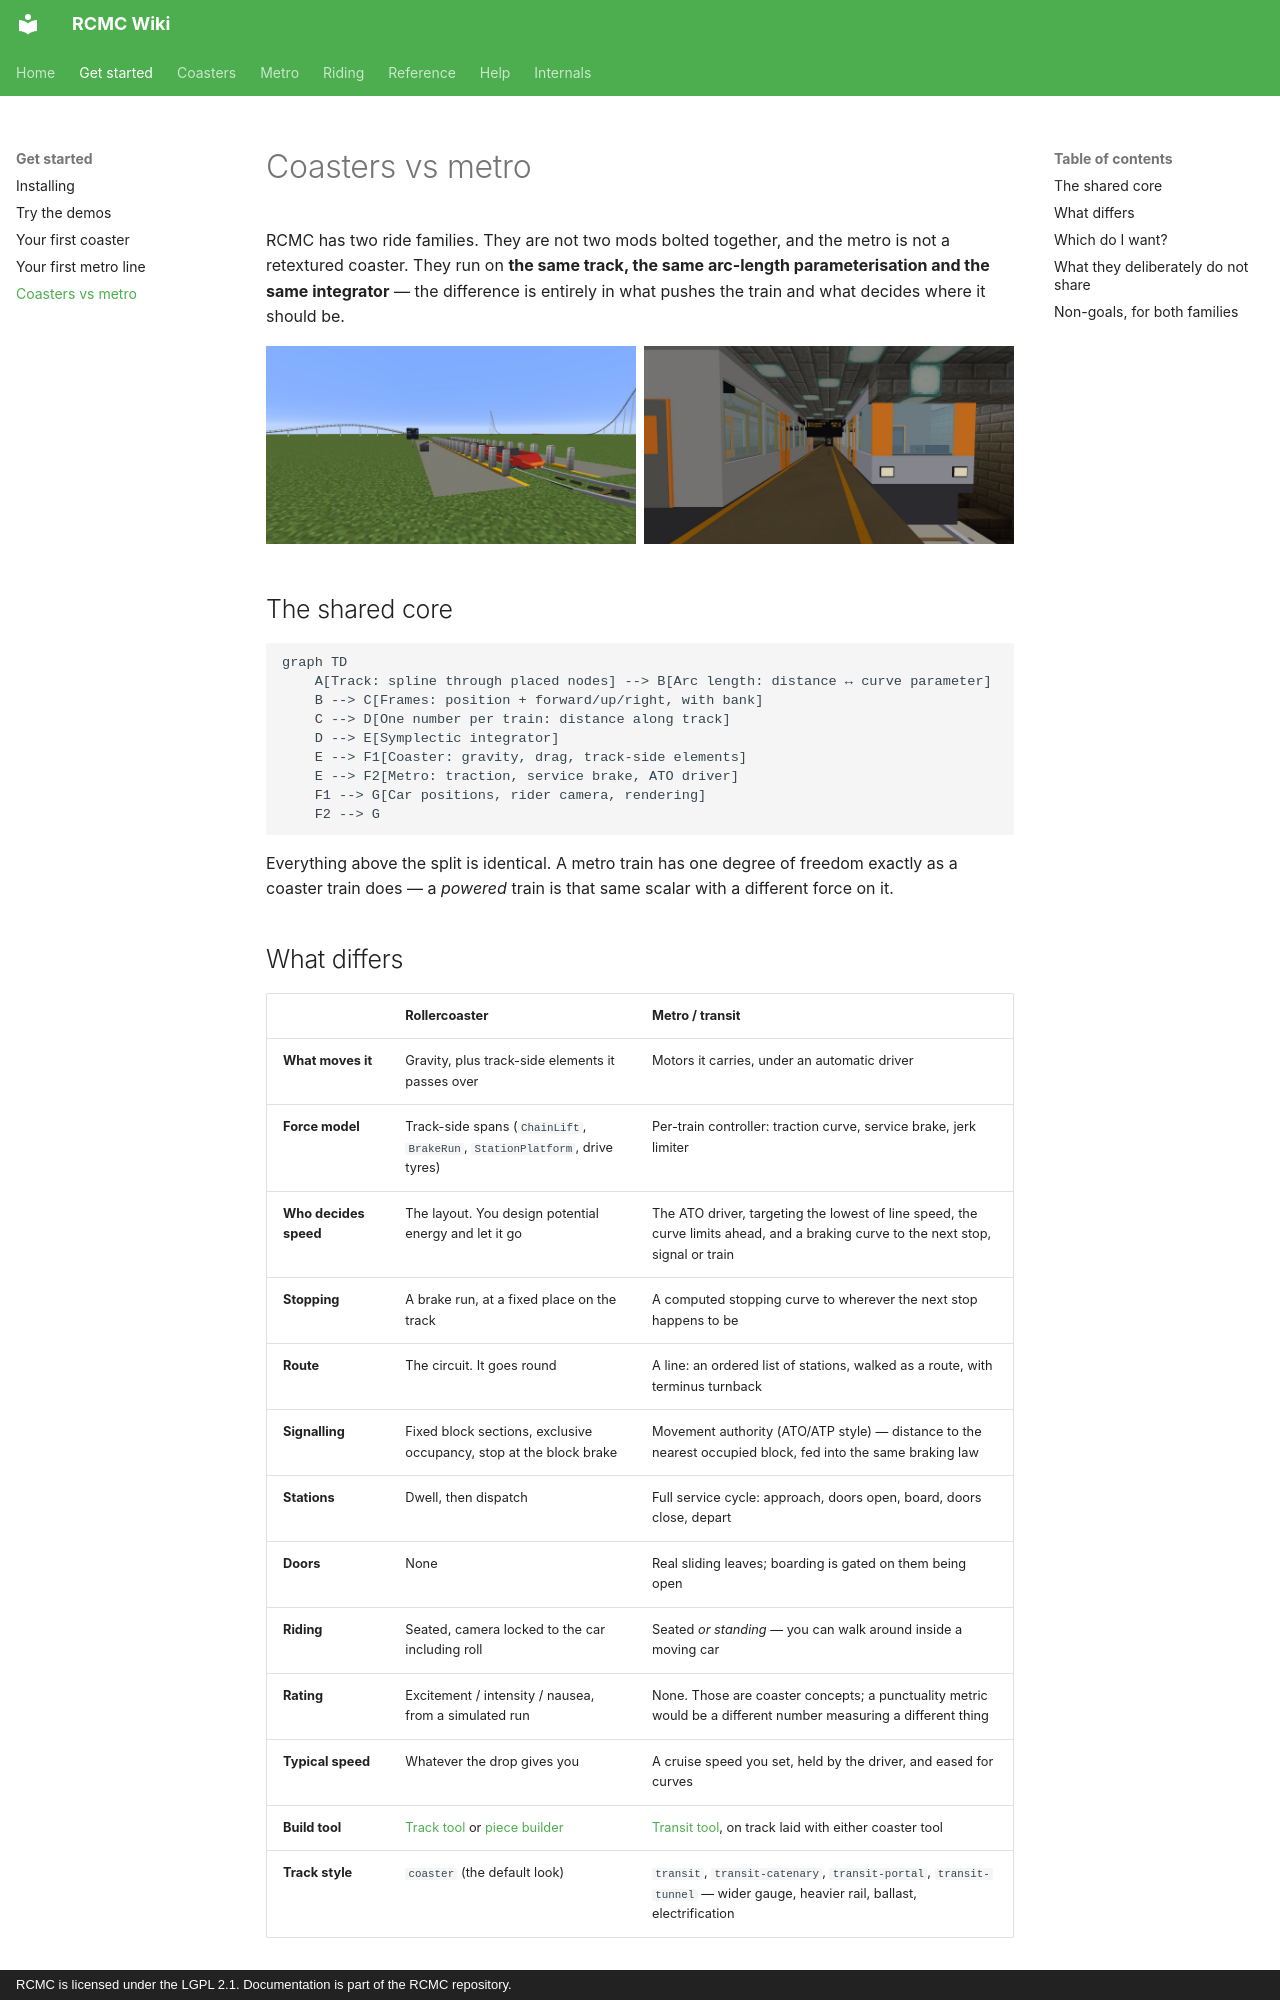

repository: Mica-Technologies/RCMC · page: guide/coasters-vs-metro/index.html · generator: mkdocs · copyright: RCMC is licensed under the LGPL 2.1. Documentation is part of the RCMC repository.

# Coasters vs metro

RCMC has two ride families. They are not two mods bolted together, and the metro is not a
retextured coaster. They run on **the same track, the same arc-length parameterisation and the
same integrator** — the difference is entirely in what pushes the train and what decides where it
should be.

<div class="grid" markdown>

![A roller coaster: the demo coaster's station, lift and drop](../assets/images/coaster-station.jpg)

![A metro: two trains berthed at an island platform underground](../assets/images/metro-island-station.jpg)

</div>

## The shared core

```mermaid
graph TD
    A[Track: spline through placed nodes] --> B[Arc length: distance ↔ curve parameter]
    B --> C[Frames: position + forward/up/right, with bank]
    C --> D[One number per train: distance along track]
    D --> E[Symplectic integrator]
    E --> F1[Coaster: gravity, drag, track-side elements]
    E --> F2[Metro: traction, service brake, ATO driver]
    F1 --> G[Car positions, rider camera, rendering]
    F2 --> G
```

Everything above the split is identical. A metro train has one degree of freedom exactly as a
coaster train does — a *powered* train is that same scalar with a different force on it.

## What differs

| | Rollercoaster | Metro / transit |
| --- | --- | --- |
| **What moves it** | Gravity, plus track-side elements it passes over | Motors it carries, under an automatic driver |
| **Force model** | Track-side spans (`ChainLift`, `BrakeRun`, `StationPlatform`, drive tyres) | Per-train controller: traction curve, service brake, jerk limiter |
| **Who decides speed** | The layout. You design potential energy and let it go | The ATO driver, targeting the lowest of line speed, the curve limits ahead, and a braking curve to the next stop, signal or train |
| **Stopping** | A brake run, at a fixed place on the track | A computed stopping curve to wherever the next stop happens to be |
| **Route** | The circuit. It goes round | A line: an ordered list of stations, walked as a route, with terminus turnback |
| **Signalling** | Fixed block sections, exclusive occupancy, stop at the block brake | Movement authority (ATO/ATP style) — distance to the nearest occupied block, fed into the same braking law |
| **Stations** | Dwell, then dispatch | Full service cycle: approach, doors open, board, doors close, depart |
| **Doors** | None | Real sliding leaves; boarding is gated on them being open |
| **Riding** | Seated, camera locked to the car including roll | Seated *or standing* — you can walk around inside a moving car |
| **Rating** | Excitement / intensity / nausea, from a simulated run | None. Those are coaster concepts; a punctuality metric would be a different number measuring a different thing |
| **Typical speed** | Whatever the drop gives you | A cruise speed you set, held by the driver, and eased for curves |
| **Build tool** | [Track tool](building-a-coaster.md#the-track-tool-freeform) or [piece builder](building-a-coaster.md#the-piece-builder-prefabs) | [Transit tool](building-a-metro.md), on track laid with either coaster tool |
| **Track style** | `coaster` (the default look) | `transit`, `transit-catenary`, `transit-portal`, `transit-tunnel` — wider gauge, heavier rail, ballast, electrification |
